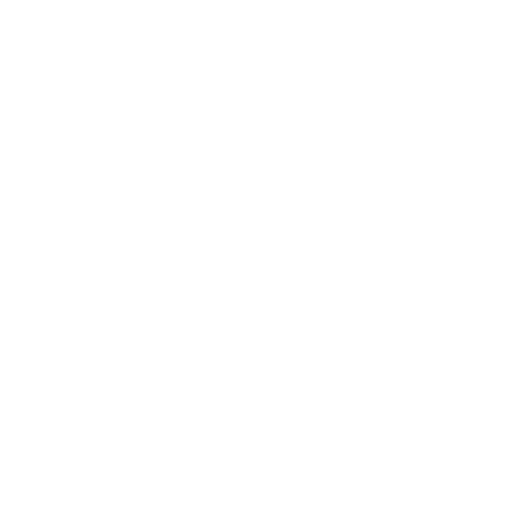
t = 0.00 s
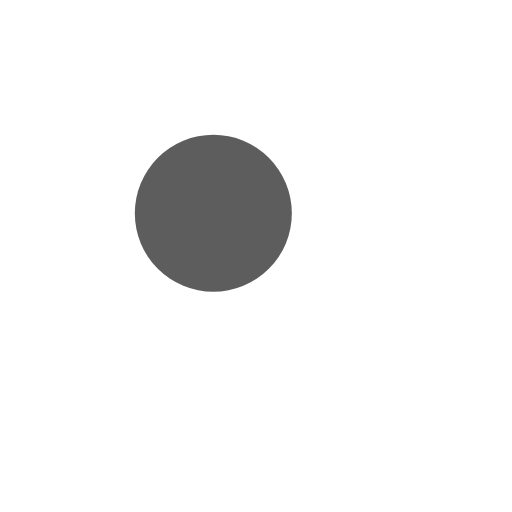
t = 0.30 s
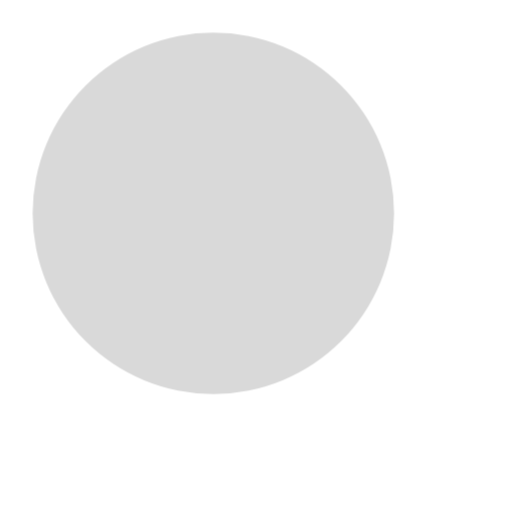
t = 0.60 s
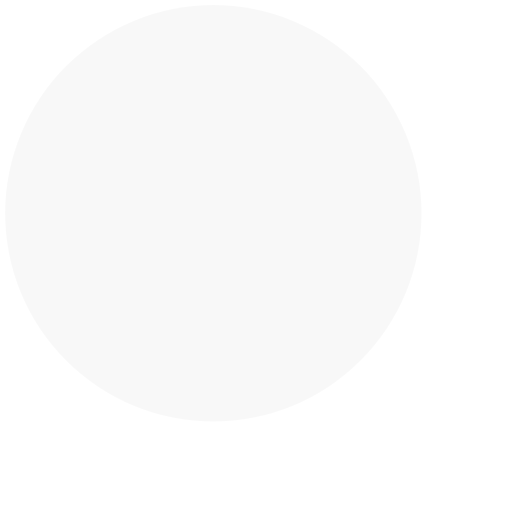
t = 0.90 s

The animated SVG that drew these frames (rendered in a browser with its animation timeline set to each time). Animation: 1 CSS @keyframes rule; one cycle of 1.20 s, repeats indefinitely.

<svg width="36" height="36" viewBox="0 0 24 24" xmlns="http://www.w3.org/2000/svg"><style>.spinner_7NYg{animation:spinner_0KQs 1.2s cubic-bezier(0.52,.6,.25,.99) infinite}@keyframes spinner_0KQs{0%{r:0;opacity:1}100%{r:10px;opacity:0}}</style><circle class="spinner_7NYg" cx="10" cy="10" r="0"/></svg>
